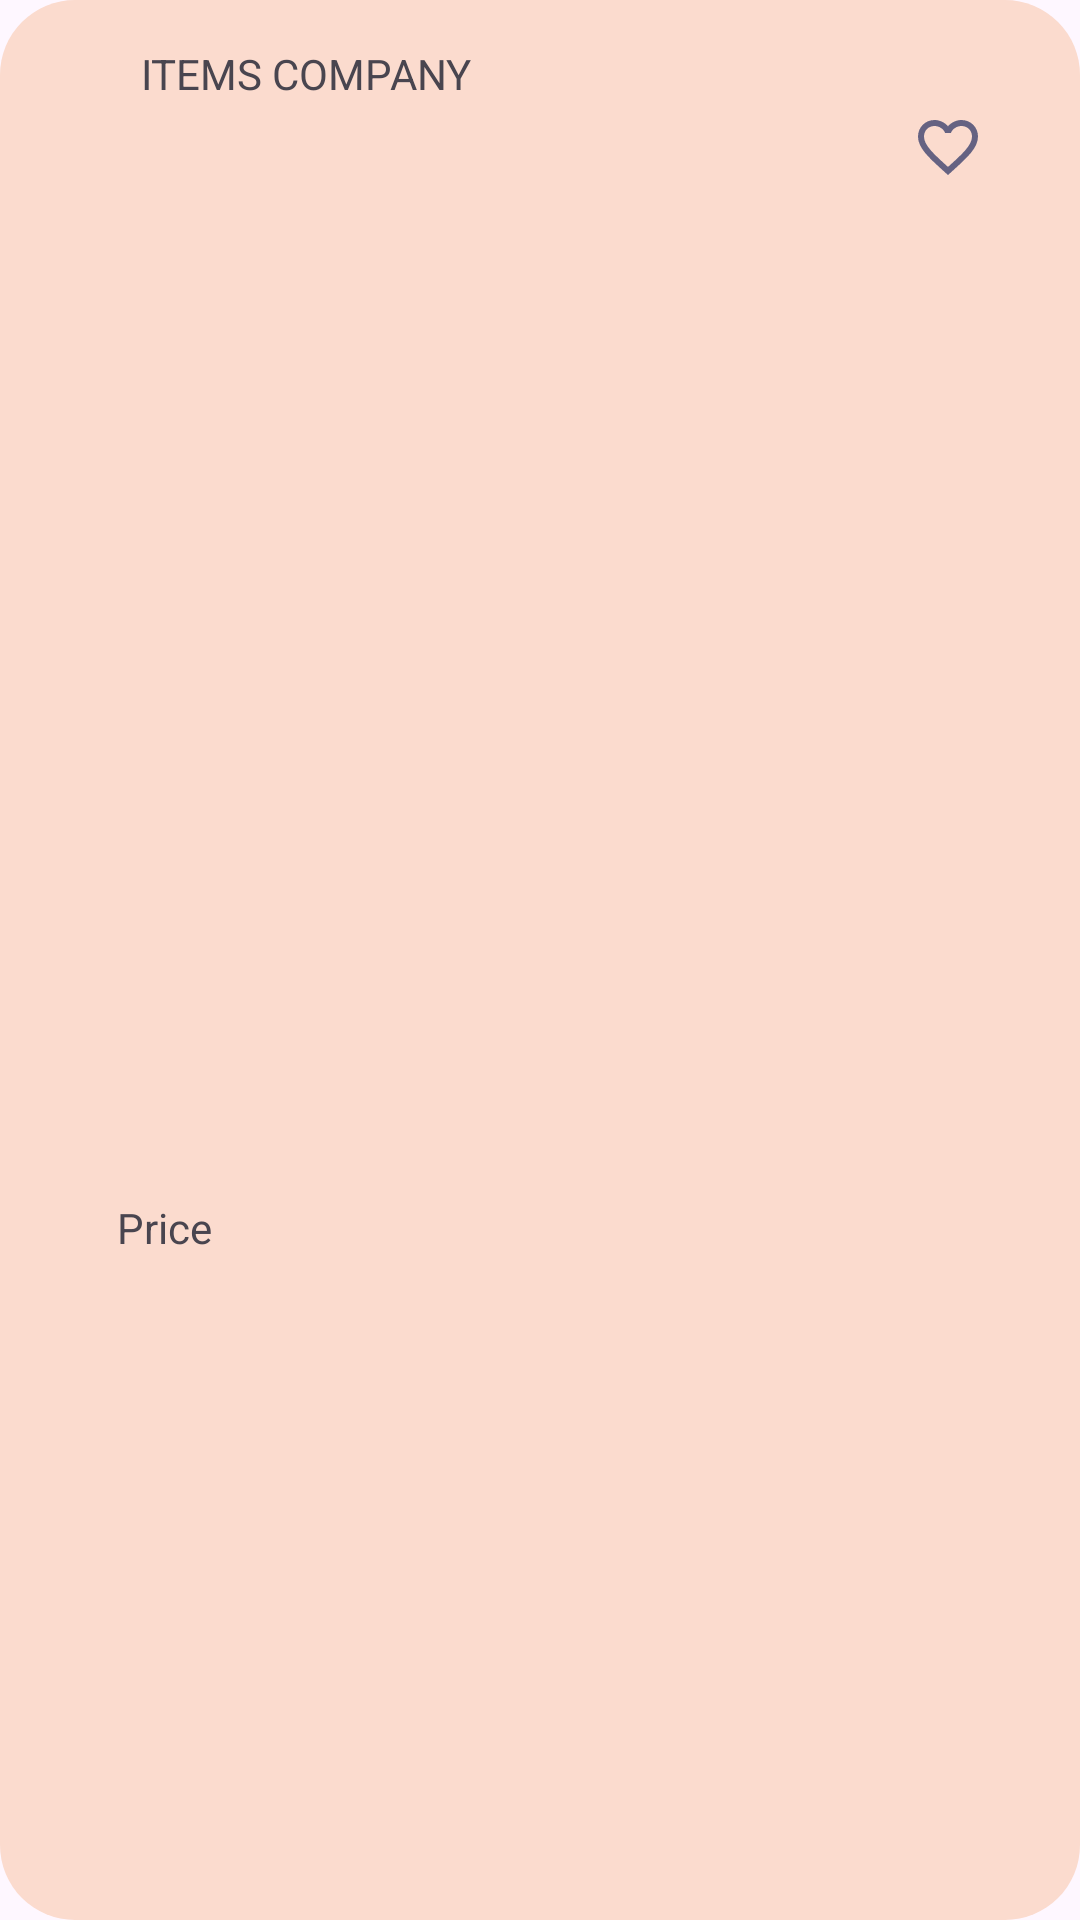

Layout XML and referenced resources for this Android screen:
<!-- AndroidManifest.xml: application theme Theme.WorkFour -->
<!-- res/layout/note_list_item.xml -->
<?xml version="1.0" encoding="utf-8"?>
<layout xmlns:android="http://schemas.android.com/apk/res/android"
    xmlns:app="http://schemas.android.com/apk/res-auto"
    xmlns:tools="http://schemas.android.com/tools">

    <data>
        <variable
            name="note"
            type="com.example.workfour.Note" />
    </data>

    <androidx.constraintlayout.widget.ConstraintLayout
        android:layout_width="match_parent"
        android:layout_height="300dp"
        android:layout_margin="10dp"
        android:background="@drawable/note_list_item_bg"
        android:padding="15dp">

        <TextView
            android:id="@+id/textView"
            android:layout_width="wrap_content"
            android:layout_height="wrap_content"
            android:layout_marginStart="32dp"
            android:layout_marginBottom="34dp"
            android:text="ITEMS COMPANY"
            app:layout_constraintBottom_toBottomOf="@+id/noteName"
            app:layout_constraintStart_toStartOf="parent"
            app:layout_constraintTop_toTopOf="parent"
            app:layout_constraintVertical_bias="0.0" />

        <TextView
            android:id="@+id/noteName"
            android:layout_width="wrap_content"
            android:layout_height="wrap_content"
            android:layout_marginStart="4dp"
            android:text="@{note.name}"
            app:layout_constraintStart_toStartOf="parent"
            app:layout_constraintTop_toTopOf="@+id/imageView3" />

        <ImageView
            android:id="@+id/noteFavorite"
            android:layout_width="wrap_content"
            android:layout_height="wrap_content"
            android:layout_marginTop="22dp"
            android:layout_marginEnd="17dp"
            android:backgroundTint="@color/black"
            app:layout_constraintEnd_toEndOf="parent"
            app:layout_constraintTop_toTopOf="parent"
            app:srcCompat="@drawable/ic_baseline_favorite_border_24"
            app:layout_editor_absoluteY="22dp"/>

        <TextView
            android:id="@+id/notePrice"
            android:layout_width="4dp"
            android:layout_height="15dp"
            android:layout_marginStart="1dp"
            android:layout_marginTop="6dp"
            android:text="@{String.valueOf(note.price)}"
            app:layout_constraintStart_toStartOf="@+id/textView4"
            app:layout_constraintTop_toBottomOf="@+id/textView4" />

        <TextView
            android:id="@+id/textView4"
            android:layout_width="wrap_content"
            android:layout_height="wrap_content"
            android:layout_marginStart="24dp"
            android:layout_marginTop="2dp"
            android:text="Price"
            app:layout_constraintStart_toStartOf="parent"
            app:layout_constraintTop_toBottomOf="@+id/imageView3" />

        <ImageView
            android:id="@+id/imageView3"
            android:layout_width="206dp"
            android:layout_height="155dp"
            android:layout_marginStart="73dp"
            android:layout_marginEnd="72dp"
            app:layout_constraintBottom_toBottomOf="parent"
            app:layout_constraintEnd_toStartOf="@+id/noteFavorite"
            app:layout_constraintStart_toStartOf="@+id/noteName"
            app:layout_constraintTop_toTopOf="parent"
            tools:srcCompat="@tools:sample/avatars" />
    </androidx.constraintlayout.widget.ConstraintLayout>
</layout>
<!-- resources referenced by this layout -->
<resources>
  <!-- drawable ic_baseline_favorite_border_24 (drawable) -->
  <vector android:height="24dp" android:tint="#656282"
      android:viewportHeight="24" android:viewportWidth="24"
      android:width="24dp" xmlns:android="http://schemas.android.com/apk/res/android">
      <path android:fillColor="@android:color/white" android:pathData="M16.5,3c-1.74,0 -3.41,0.81 -4.5,2.09C10.91,3.81 9.24,3 7.5,3 4.42,3 2,5.42 2,8.5c0,3.78 3.4,6.86 8.55,11.54L12,21.35l1.45,-1.32C18.6,15.36 22,12.28 22,8.5 22,5.42 19.58,3 16.5,3zM12.1,18.55l-0.1,0.1 -0.1,-0.1C7.14,14.24 4,11.39 4,8.5 4,6.5 5.5,5 7.5,5c1.54,0 3.04,0.99 3.57,2.36h1.87C13.46,5.99 14.96,5 16.5,5c2,0 3.5,1.5 3.5,3.5 0,2.89 -3.14,5.74 -7.9,10.05z"/>
  </vector>
  <!-- drawable note_list_item_bg (drawable) -->
  <?xml version="1.0" encoding="utf-8"?>
  <shape xmlns:android="http://schemas.android.com/apk/res/android">
  <solid android:color="#FBDBCE" />
  <corners android:radius="25dp"/>
  </shape>
  <style name="Theme.WorkFour" parent="Base.Theme.WorkFour" />
  <style name="Base.Theme.WorkFour" parent="Theme.Material3.DayNight.NoActionBar">
          
          
      </style>
  <!-- not gathered from this repository: default colours our renderer supplied (Android Studio template values) -->
  <color name="black">#FF000000</color>
</resources>
